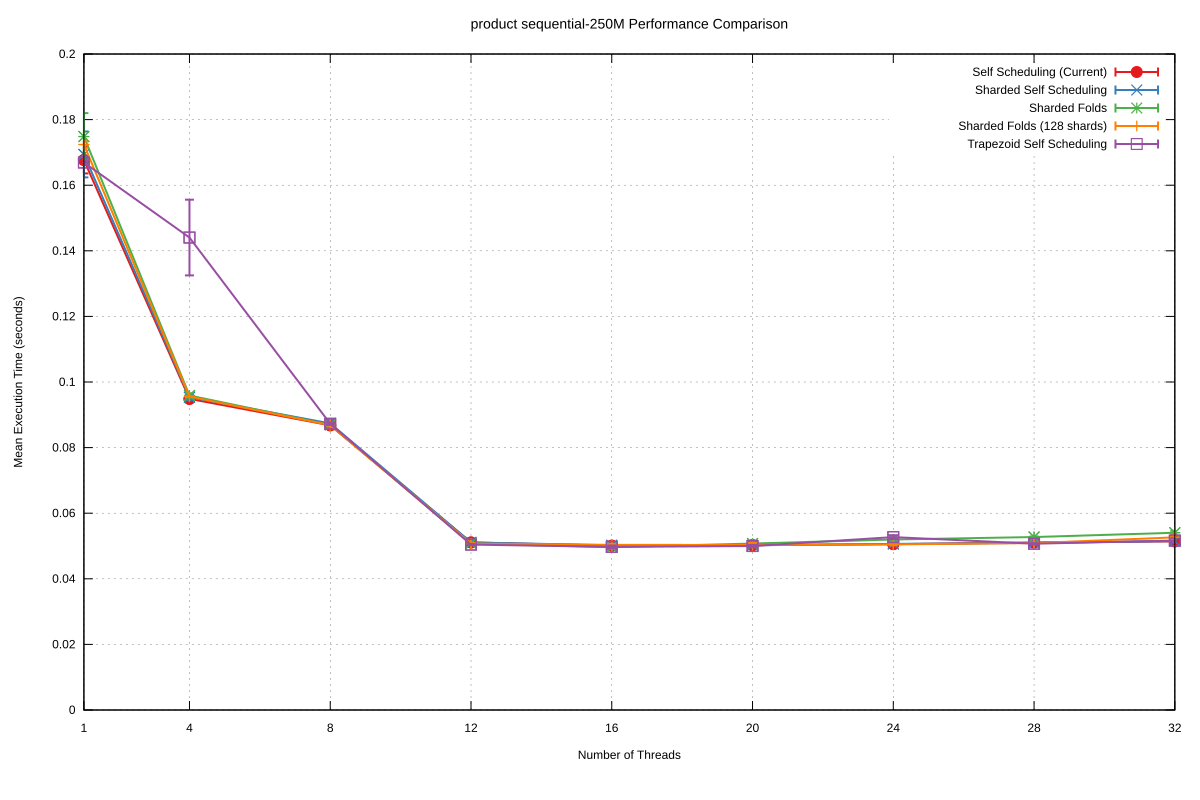

The file beside this chart, header and first rows:
Name, Mean, MeanLB, MeanUB, Stddev, StddevLB, StddevUB, scheduler, threads
product/sequential-250M, 0.1677, 0.1665, 0.1719, 4.096871557133544e-3, 7.740070911953448e-4, 7.525795885719911e-3, Self Scheduling (Current), 1
product/sequential-250M, 9.485257429918156e-2, 9.483266609501942e-2, 9.486668480970734e-2, 3.7056478372800796e-5, 2.3320388456426507e-5, 5.909594291947984e-5, Self Scheduling (Current), 4
product/sequential-250M, 8.67836409728777e-2, 8.676027583347821e-2, 8.679580181619764e-2, 3.897088095662448e-5, 2.0420456641594313e-5, 6.871090762783572e-5, Self Scheduling (Current), 8
product/sequential-250M, 5.107700631400255e-2, 5.0909467681800075e-2, 5.136441480811742e-2, 6.190783717067844e-4, 4.023015254335459e-4, 8.570034679868225e-4, Self Scheduling (Current), 12
product/sequential-250M, 5.010191824379846e-2, 4.998484111915707e-2, 5.034061724927003e-2, 4.009469118381556e-4, 2.344631260907302e-4, 5.738851787169114e-4, Self Scheduling (Current), 16
product/sequential-250M, 5.025448139518197e-2, 5.023648482573975e-2, 5.0305244013334215e-2, 7.922568875388142e-5, 2.8920874320899467e-5, 1.3887468131637578e-4, Self Scheduling (Current), 20
product/sequential-250M, 5.056061347933363e-2, 5.054740889405095e-2, 5.05944697672982e-2, 4.910340657710648e-5, 2.3220108665969728e-5, 8.988561864417805e-5, Self Scheduling (Current), 24
product/sequential-250M, 5.108994512325121e-2, 5.096012086847998e-2, 5.128335050760775e-2, 4.040856872897397e-4, 2.182927463251957e-4, 6.479121419001712e-4, Self Scheduling (Current), 28
product/sequential-250M, 5.140221751632832e-2, 5.1366058756215485e-2, 5.1502060378048456e-2, 1.4766257857637218e-4, 2.655745582646072e-5, 2.717249912559135e-4, Self Scheduling (Current), 32
product/sequential-250M, 0.1694, 0.1668, 0.1748, 6.997317054015377e-3, 3.4549986025797885e-3, 1.1234402103937165e-2, Sharded Self Scheduling, 1
product/sequential-250M, 9.534127726554228e-2, 9.510494056132067e-2, 9.585379457729844e-2, 7.908330311805013e-4, 4.2455440625159747e-4, 1.0927311032010159e-3, Sharded Self Scheduling, 4
product/sequential-250M, 8.736579765357527e-2, 8.704004328701748e-2, 8.814248600541742e-2, 1.11725098846831e-3, 6.135370079856652e-4, 1.6806439043353316e-3, Sharded Self Scheduling, 8
product/sequential-250M, 5.109408531735178e-2, 5.0868940940488806e-2, 5.142795275454998e-2, 7.298729743176087e-4, 4.316212467272471e-4, 9.924124493282975e-4, Sharded Self Scheduling, 12
product/sequential-250M, 5.0213256602314495e-2, 5.009086207987368e-2, 5.038381519133876e-2, 4.4849939697095626e-4, 3.1091051258770364e-4, 6.041411375893633e-4, Sharded Self Scheduling, 16
product/sequential-250M, 5.0224104838076426e-2, 5.019373259588477e-2, 5.028906928478111e-2, 1.1497845830239177e-4, 1.9697803113666768e-5, 1.8775869611341412e-4, Sharded Self Scheduling, 20
product/sequential-250M, 5.064086480991778e-2, 5.055120442390289e-2, 5.083183111803647e-2, 3.321259398446295e-4, 2.3885778559496357e-4, 5.019614248461681e-4, Sharded Self Scheduling, 24
product/sequential-250M, 5.094133863207766e-2, 5.0926482208724026e-2, 5.0980962914844635e-2, 6.538973918068913e-5, 2.7248141413452367e-5, 1.1749838525348904e-4, Sharded Self Scheduling, 28
product/sequential-250M, 5.1501896564688725e-2, 5.1429609445678585e-2, 5.165946022982392e-2, 2.568857621816114e-4, 1.8674859557807512e-4, 3.8550684842275293e-4, Sharded Self Scheduling, 32
product/sequential-250M, 0.1748, 0.1721, 0.1805, 7.1296061753155174e-3, 7.581109906040009e-4, 1.0657916974846691e-2, Sharded Folds, 1
product/sequential-250M, 9.588270579352912e-2, 9.564930562993486e-2, 9.629992629294437e-2, 6.698206995137698e-4, 4.318151653750752e-4, 8.676064163333611e-4, Sharded Folds, 4
product/sequential-250M, 8.692797630996042e-2, 8.688493512793156e-2, 8.699005714824246e-2, 1.1063509345290661e-4, 3.9941767738611755e-5, 1.8109350391688832e-4, Sharded Folds, 8
product/sequential-250M, 5.076081677117908e-2, 5.0736977427770454e-2, 5.07854033314703e-2, 6.281230646678025e-5, 4.905606630833638e-5, 8.315511106424065e-5, Sharded Folds, 12
product/sequential-250M, 4.961895249702434e-2, 4.960364351393814e-2, 4.9653810281392506e-2, 5.91932984426673e-5, 1.951312409942615e-5, 9.813361897500693e-5, Sharded Folds, 16
product/sequential-250M, 5.0753135875510495e-2, 5.0670390958354496e-2, 5.100799193384037e-2, 1.8653808276262359e-4, 6.333452369950486e-5, 2.8440307581568914e-4, Sharded Folds, 20
product/sequential-250M, 5.198181548787813e-2, 5.166629829493884e-2, 5.241628306685016e-2, 5.901931685587582e-4, 4.3176579930418265e-4, 7.794112363391381e-4, Sharded Folds, 24
product/sequential-250M, 5.274081207185407e-2, 5.263811243875396e-2, 5.285773453069851e-2, 1.676169699630453e-4, 1.0873978658290628e-4, 2.393177775226591e-4, Sharded Folds, 28
product/sequential-250M, 5.4044331662173914e-2, 5.3782575434888714e-2, 5.465499926940538e-2, 5.954560259380148e-4, 1.1652252003032222e-4, 9.126886415983156e-4, Sharded Folds, 32
product/sequential-250M, 0.1724, 0.1716, 0.1731, 9.49723464150737e-4, 7.72708988830684e-4, 1.0960140709765085e-3, Sharded Folds (128 shards), 1
product/sequential-250M, 9.555339087111255e-2, 9.552728969914218e-2, 9.558120742440224e-2, 3.547715443795694e-5, 2.4033125383534056e-5, 4.486296364860956e-5, Sharded Folds (128 shards), 4
product/sequential-250M, 8.682789962945713e-2, 8.675657924678591e-2, 8.69750389829278e-2, 1.2973174749768694e-4, 3.1474752129420354e-5, 1.9244529343639613e-4, Sharded Folds (128 shards), 8
product/sequential-250M, 5.074482407820012e-2, 5.06891647237353e-2, 5.082450272415632e-2, 9.644426788091507e-5, 6.303604076392632e-5, 1.370024585261997e-4, Sharded Folds (128 shards), 12
product/sequential-250M, 5.0354370082468014e-2, 5.012188466554064e-2, 5.053648128329466e-2, 3.119991051226012e-4, 2.132244896247778e-4, 4.36059653676067e-4, Sharded Folds (128 shards), 16
product/sequential-250M, 5.031849370848033e-2, 5.0064851009907825e-2, 5.089769047141696e-2, 5.970647120392569e-4, 1.542637513726229e-4, 9.430577781413742e-4, Sharded Folds (128 shards), 20
product/sequential-250M, 5.0487139292887326e-2, 5.032014169264585e-2, 5.067216487659607e-2, 2.773690134527455e-4, 1.8008593889764178e-4, 4.0560088886941155e-4, Sharded Folds (128 shards), 24
product/sequential-250M, 5.089829024634258e-2, 5.08205493533751e-2, 5.109090258234313e-2, 1.6258404373272863e-4, 4.452270261041843e-5, 2.447523015468895e-4, Sharded Folds (128 shards), 28
product/sequential-250M, 5.263671596961406e-2, 5.218910641075733e-2, 5.325396714033559e-2, 7.499950318314963e-4, 5.40857092651256e-4, 1.0098995798275248e-3, Sharded Folds (128 shards), 32
product/sequential-250M, 0.1669, 0.1659, 0.1673, 6.635597350949824e-4, 2.6634130216114573e-5, 8.121397376138138e-4, Trapezoid Self Scheduling, 1
product/sequential-250M, 0.144, 0.1277, 0.1507, 1.154190285922365e-2, 2.734705591208102e-3, 1.5289170725249518e-2, Trapezoid Self Scheduling, 4
product/sequential-250M, 8.726929514151481e-2, 8.707081655868226e-2, 8.755911344455349e-2, 3.3306676681421957e-4, 2.307467738502031e-4, 4.705977249199423e-4, Trapezoid Self Scheduling, 8
product/sequential-250M, 5.0428324247228117e-2, 5.034033979754895e-2, 5.054381677681314e-2, 1.6800093781037462e-4, 1.906460174840423e-5, 2.3820162131665048e-4, Trapezoid Self Scheduling, 12
product/sequential-250M, 4.973700578363302e-2, 4.951479008498912e-2, 5.0046909746015444e-2, 4.176689984336933e-4, 2.610177532995368e-4, 5.700163009163642e-4, Trapezoid Self Scheduling, 16
product/sequential-250M, 4.998592321298063e-2, 4.982574476938074e-2, 5.036087423338488e-2, 3.6653184586159183e-4, 1.591012049136655e-4, 5.562292745984245e-4, Trapezoid Self Scheduling, 20
product/sequential-250M, 5.271107326330994e-2, 5.2397573372581975e-2, 5.324139289067326e-2, 5.84285031000476e-4, 3.6947160237159874e-4, 8.731903020533061e-4, Trapezoid Self Scheduling, 24
product/sequential-250M, 5.069972295120048e-2, 5.061766090608823e-2, 5.083816294791177e-2, 1.724955841761262e-4, 1.3311881612420757e-4, 2.3736076662867075e-4, Trapezoid Self Scheduling, 28
product/sequential-250M, 5.1652326940702986e-2, 5.1295504957670345e-2, 5.227709718885654e-2, 6.948640158621741e-4, 1.4200323191607632e-4, 9.118835796866409e-4, Trapezoid Self Scheduling, 32
